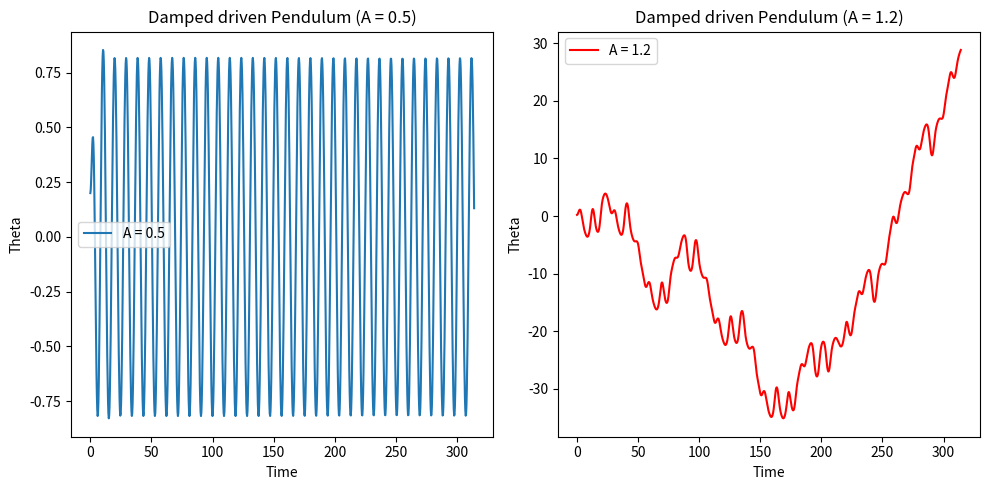

The script that saved this image:
import numpy as np
import matplotlib.pyplot as plt

# Initial conditions kept const for the rest of the problem
ti = 0
tf = 100 * np.pi
x0 = 0.2
v0 = 0

# function of x at RHS
def f(x,v,nu,t,a):
    w = 2/3
    return -nu*v - np.sin(x) + a*np.cos(w*t)

# Define the fourth-order Runge-Kutta method
# N is the number of time division
def runge_kutta(f,N,nu,a):
    dt = (tf - ti) / N
    t = np.linspace(ti, tf, N)
    x = np.zeros(N)
    v = np.zeros(N)
    #initial conditions
    x[0] = x0 
    v[0] = v0
    for i in range(1, N):
        #the coefficients of rk 4 method
        # change in position is a linear function of v so the coeff are written accordingly
        # change in velocity depends on the positions
        k1x = dt * v[i-1]  
        k1v = dt * f(x[i-1],v[i-1],nu,t[i-1],a)
        k2x = dt * (v[i-1] + 0.5 * k1v)
        k2v = dt * f(x[i-1] + 0.5 * k1x,v[i-1],nu,t[i-1],a)
        k3x = dt * (v[i-1] + 0.5 * k2v)
        k3v = dt * f(x[i-1] + 0.5 * k2x,v[i-1],nu,t[i-1],a)
        k4x = dt * (v[i-1] + k3v)
        k4v = dt * f(x[i-1] + k3x,v[i-1],nu,t[i-1],a)

        x[i] = x[i-1] + (1/6) * (k1x + 2 * k2x + 2 * k3x + k4x) # change of position    
        #change of velocity depending on the position (k(n) are function of position)
        v[i] = v[i-1] + (1/6) * (k1v + 2 * k2v + 2 * k3v + k4v) 
    return t, x, v



# Loop over different values of N
nu_list=[0.5,0.5]


#plotting for N = 100
fig, ax = plt.subplots(1, 2, figsize=(10, 5))

# Run the Runge-Kutta method for two different damping coefficients
t1, x1, v1 = runge_kutta(f, 1000, nu_list[0],0.5)
t5, x5, v5 = runge_kutta(f, 100000, nu_list[1],1.2)

# Plot the results
ax[0].plot(t1, x1, label="A = 0.5")
ax[0].set_xlabel("Time")
ax[0].set_ylabel("Theta")
ax[0].set_title("Damped driven Pendulum (A = 0.5)")
ax[0].legend()

ax[1].plot(t5, x5, color = 'red', label="A = 1.2")
ax[1].set_xlabel("Time")
ax[1].set_ylabel("Theta")
ax[1].set_title("Damped driven Pendulum (A = 1.2)")
ax[1].legend()

plt.tight_layout()
plt.show()
